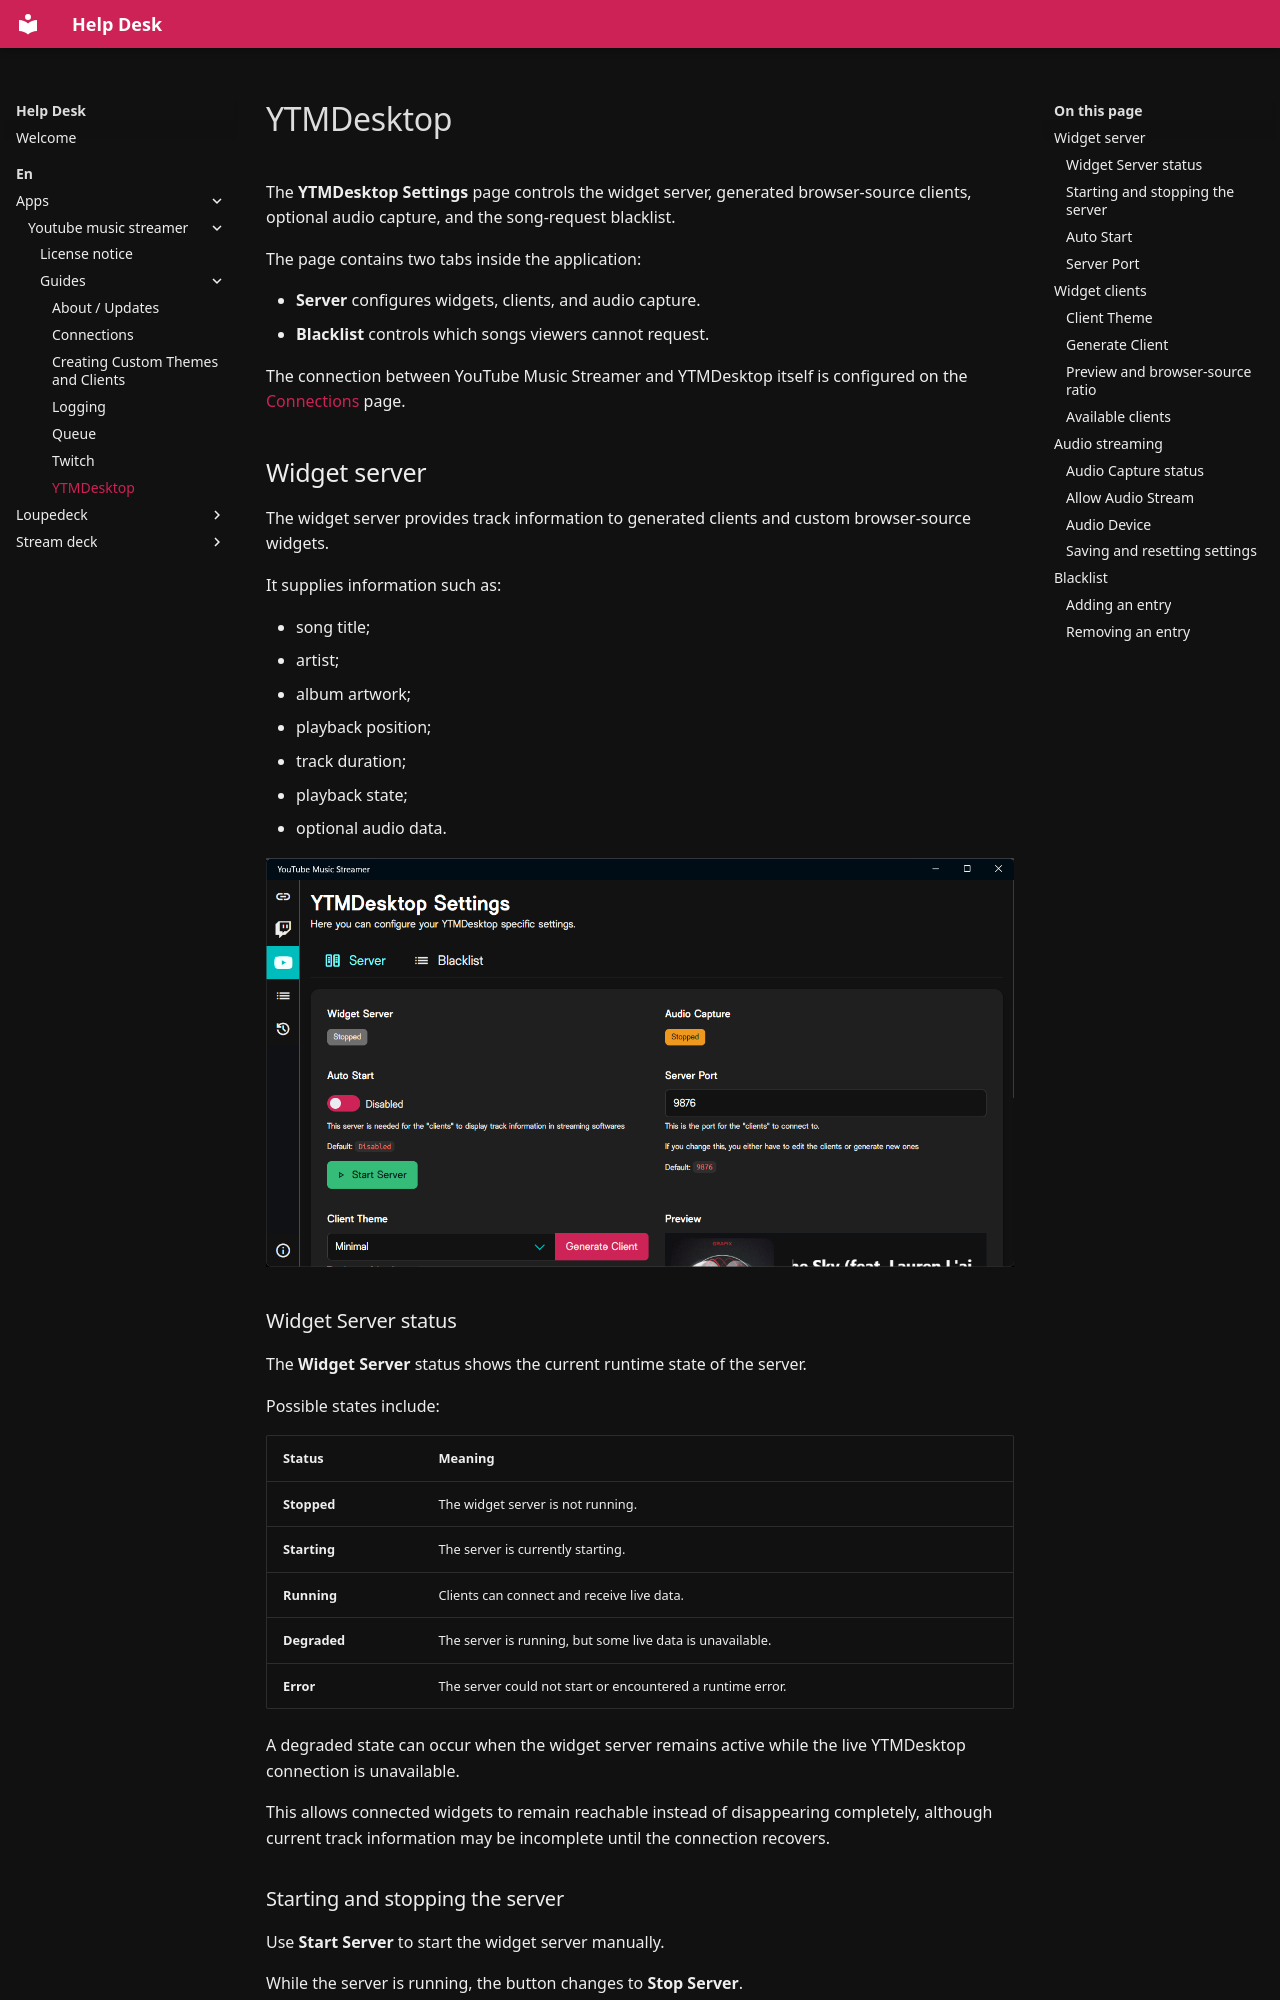

repository: XeroxDev/help.xeroxdev.de · page: en/apps/youtube-music-streamer/guides/ytmd/index.html · generator: mkdocs

---
title: YTMDesktop
description: Configure the widget server, generate streaming overlays, enable audio capture, and manage the song-request blacklist.
---

# YTMDesktop

The **YTMDesktop Settings** page controls the widget server, generated browser-source clients, optional audio capture, and the song-request blacklist.

The page contains two tabs inside the application:

- **Server** configures widgets, clients, and audio capture.
- **Blacklist** controls which songs viewers cannot request.

The connection between YouTube Music Streamer and YTMDesktop itself is configured on the [Connections](connections.md) page.

## Widget server

The widget server provides track information to generated clients and custom browser-source widgets.

It supplies information such as:

- song title;
- artist;
- album artwork;
- playback position;
- track duration;
- playback state;
- optional audio data.

![Widget server settings](/assets/images/youtube-music-streamer/guides/ytmd/server.png)

### Widget Server status

The **Widget Server** status shows the current runtime state of the server.

Possible states include:

| Status | Meaning |
| --- | --- |
| **Stopped** | The widget server is not running. |
| **Starting** | The server is currently starting. |
| **Running** | Clients can connect and receive live data. |
| **Degraded** | The server is running, but some live data is unavailable. |
| **Error** | The server could not start or encountered a runtime error. |

A degraded state can occur when the widget server remains active while the live YTMDesktop connection is unavailable.

This allows connected widgets to remain reachable instead of disappearing completely, although current track information may be incomplete until the connection recovers.
